Dataset: IFCB_Dataset_A (GitHub, CGC-UMCES/WORKSHOP-Intro-Image-Processing). Classes: Gyrodinium sp, akashiwo.

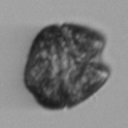
Label: akashiwo

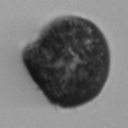
Label: akashiwo

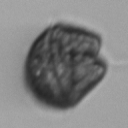
Label: akashiwo

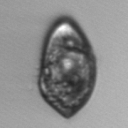
Label: Gyrodinium sp

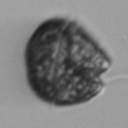
Label: akashiwo

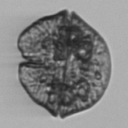
Label: akashiwo
